Run: headless pygame with SDL's dummy video driver; simulated clock (each Clock.tick advances the game by its frame time, no real sleeping); random seed 0; keys injected as events and as key.get_pressed() state; no mouse input.
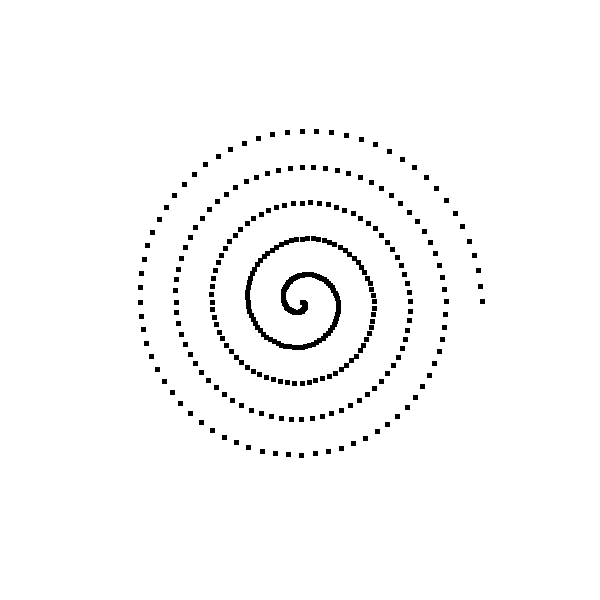
Frame 1 of 4 · flips 1–60 · no input
Frame 2 of 4 · flips 61–180 · tapped SPACE, RETURN · held RIGHT (→), D · screen unchanged from frame 1, image omitted
Frame 3 of 4 · flips 181–300 · held DOWN (↓), S · screen unchanged from frame 2, image omitted
Frame 4 of 4 · flips 301–420 · held LEFT (←), A, UP (↑), W · screen unchanged from frame 3, image omitted

The pygame program that drew these frames:

import pygame
import math

# Initialize pygame
pygame.init()

# Set the screen size
screen_size = (600, 600)
screen = pygame.display.set_mode(screen_size)

# Define colors
WHITE = (255, 255, 255)
BLACK = (0, 0, 0)

# Set the center of the screen
center_x = screen_size[0] // 2
center_y = screen_size[1] // 2

# Fill the screen with white
screen.fill(WHITE)

# Draw spiral of squares
angle = 0
angle_step = 5  # degrees
radius_multiplier = 0.1

running = True
while running:
    # Event loop to quit the window
    for event in pygame.event.get():
        if event.type == pygame.QUIT:
            running = False

    # Loop to draw the spiral
    while angle <= 360 * 5:  # 5 revolutions
        radians = math.radians(angle)
        r = radius_multiplier * angle
        x = int(center_x + r * math.cos(radians))
        y = int(center_y + r * math.sin(radians))

        # Draw a small square (or dot)
        pygame.draw.rect(screen, BLACK, (x, y, 5, 5))

        # Increment the angle
        angle += angle_step

    # Update the display
    pygame.display.flip()

# Quit pygame
pygame.quit()
